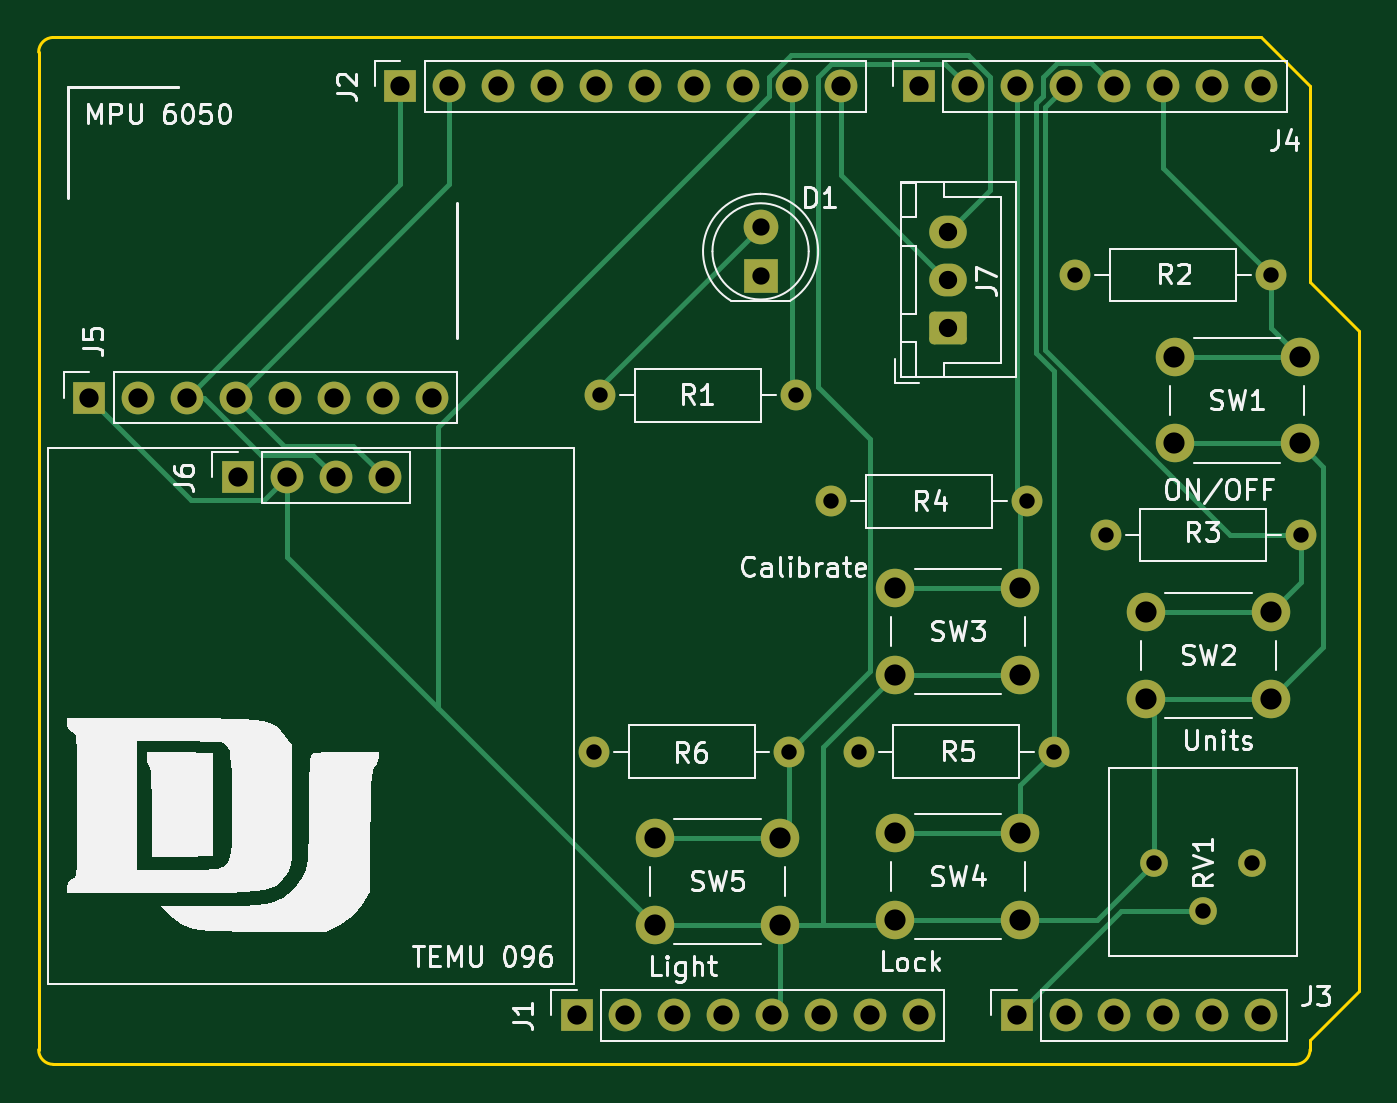
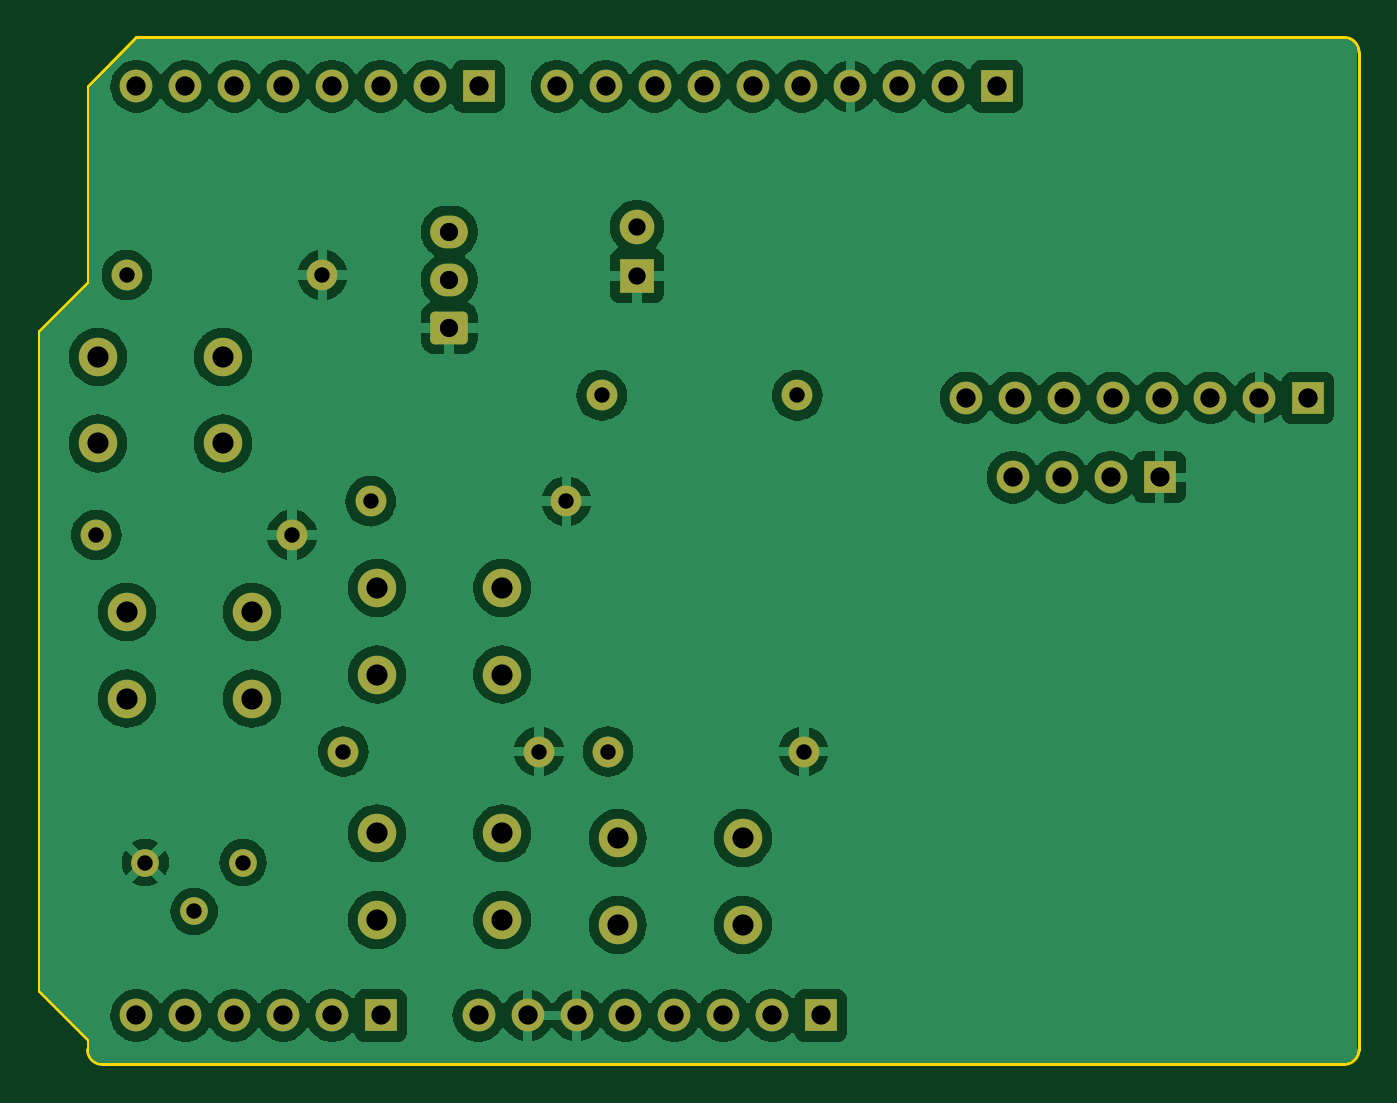
Circuit board: 10 layer files. Board 68.6 x 53.3 mm.
- bottom_copper: Uno_Shield_ThermoPro-B_Cu.gbr (136997 bytes)
- bottom_mask: Uno_Shield_ThermoPro-B_Mask.gbr (3944 bytes)
- paste: Uno_Shield_ThermoPro-B_Paste.gbr (462 bytes)
- bottom_silk: Uno_Shield_ThermoPro-B_Silkscreen.gbr (463 bytes)
- outline: Uno_Shield_ThermoPro-Edge_Cuts.gbr (1169 bytes)
- top_copper: Uno_Shield_ThermoPro-F_Cu.gbr (11267 bytes)
- top_mask: Uno_Shield_ThermoPro-F_Mask.gbr (3944 bytes)
- top_silk: Uno_Shield_ThermoPro-F_Silkscreen.gbr (54454 bytes)
- drill: Uno_Shield_ThermoPro-NPTH.drl (265 bytes)
- drill: Uno_Shield_ThermoPro-PTH.drl (1832 bytes)

=== bottom_copper: Uno_Shield_ThermoPro-B_Cu.gbr (136997 bytes, source omitted) ===
=== bottom_mask: Uno_Shield_ThermoPro-B_Mask.gbr ===
%TF.GenerationSoftware,KiCad,Pcbnew,8.0.8*%
%TF.CreationDate,2025-02-03T18:15:26-07:00*%
%TF.ProjectId,Uno_Shield_ThermoPro,556e6f5f-5368-4696-956c-645f54686572,1.0*%
%TF.SameCoordinates,Original*%
%TF.FileFunction,Soldermask,Bot*%
%TF.FilePolarity,Negative*%
%FSLAX46Y46*%
G04 Gerber Fmt 4.6, Leading zero omitted, Abs format (unit mm)*
G04 Created by KiCad (PCBNEW 8.0.8) date 2025-02-03 18:15:26*
%MOMM*%
%LPD*%
G01*
G04 APERTURE LIST*
G04 Aperture macros list*
%AMRoundRect*
0 Rectangle with rounded corners*
0 $1 Rounding radius*
0 $2 $3 $4 $5 $6 $7 $8 $9 X,Y pos of 4 corners*
0 Add a 4 corners polygon primitive as box body*
4,1,4,$2,$3,$4,$5,$6,$7,$8,$9,$2,$3,0*
0 Add four circle primitives for the rounded corners*
1,1,$1+$1,$2,$3*
1,1,$1+$1,$4,$5*
1,1,$1+$1,$6,$7*
1,1,$1+$1,$8,$9*
0 Add four rect primitives between the rounded corners*
20,1,$1+$1,$2,$3,$4,$5,0*
20,1,$1+$1,$4,$5,$6,$7,0*
20,1,$1+$1,$6,$7,$8,$9,0*
20,1,$1+$1,$8,$9,$2,$3,0*%
G04 Aperture macros list end*
%ADD10R,1.700000X1.700000*%
%ADD11O,1.700000X1.700000*%
%ADD12C,2.000000*%
%ADD13R,1.800000X1.800000*%
%ADD14C,1.800000*%
%ADD15C,1.600000*%
%ADD16O,1.600000X1.600000*%
%ADD17RoundRect,0.250000X0.725000X-0.600000X0.725000X0.600000X-0.725000X0.600000X-0.725000X-0.600000X0*%
%ADD18O,1.950000X1.700000*%
%ADD19C,1.440000*%
G04 APERTURE END LIST*
D10*
%TO.C,J1*%
X127940000Y-97460000D03*
D11*
X130480000Y-97460000D03*
X133020000Y-97460000D03*
X135560000Y-97460000D03*
X138100000Y-97460000D03*
X140640000Y-97460000D03*
X143180000Y-97460000D03*
X145720000Y-97460000D03*
%TD*%
D10*
%TO.C,J3*%
X150800000Y-97460000D03*
D11*
X153340000Y-97460000D03*
X155880000Y-97460000D03*
X158420000Y-97460000D03*
X160960000Y-97460000D03*
X163500000Y-97460000D03*
%TD*%
D10*
%TO.C,J2*%
X118796000Y-49200000D03*
D11*
X121336000Y-49200000D03*
X123876000Y-49200000D03*
X126416000Y-49200000D03*
X128956000Y-49200000D03*
X131496000Y-49200000D03*
X134036000Y-49200000D03*
X136576000Y-49200000D03*
X139116000Y-49200000D03*
X141656000Y-49200000D03*
%TD*%
D10*
%TO.C,J4*%
X145720000Y-49200000D03*
D11*
X148260000Y-49200000D03*
X150800000Y-49200000D03*
X153340000Y-49200000D03*
X155880000Y-49200000D03*
X158420000Y-49200000D03*
X160960000Y-49200000D03*
X163500000Y-49200000D03*
%TD*%
D12*
%TO.C,SW4*%
X144500000Y-88000000D03*
X151000000Y-88000000D03*
X144500000Y-92500000D03*
X151000000Y-92500000D03*
%TD*%
D13*
%TO.C,D1*%
X137500000Y-59040000D03*
D14*
X137500000Y-56500000D03*
%TD*%
D12*
%TO.C,SW5*%
X132000000Y-88250000D03*
X138500000Y-88250000D03*
X132000000Y-92750000D03*
X138500000Y-92750000D03*
%TD*%
%TO.C,SW2*%
X157500000Y-76500000D03*
X164000000Y-76500000D03*
X157500000Y-81000000D03*
X164000000Y-81000000D03*
%TD*%
D15*
%TO.C,R4*%
X151330000Y-70750000D03*
D16*
X141170000Y-70750000D03*
%TD*%
D15*
%TO.C,R1*%
X139330000Y-65250000D03*
D16*
X129170000Y-65250000D03*
%TD*%
D12*
%TO.C,SW3*%
X144500000Y-75250000D03*
X151000000Y-75250000D03*
X144500000Y-79750000D03*
X151000000Y-79750000D03*
%TD*%
D10*
%TO.C,J6*%
X110350000Y-69510000D03*
D11*
X112890000Y-69510000D03*
X115430000Y-69510000D03*
X117970000Y-69510000D03*
%TD*%
D12*
%TO.C,SW1*%
X159000000Y-63250000D03*
X165500000Y-63250000D03*
X159000000Y-67750000D03*
X165500000Y-67750000D03*
%TD*%
D15*
%TO.C,R5*%
X152750000Y-83750000D03*
D16*
X142590000Y-83750000D03*
%TD*%
D17*
%TO.C,J7*%
X147250000Y-61750000D03*
D18*
X147250000Y-59250000D03*
X147250000Y-56750000D03*
%TD*%
D15*
%TO.C,R2*%
X164000000Y-59000000D03*
D16*
X153840000Y-59000000D03*
%TD*%
D19*
%TO.C,RV1*%
X157960000Y-89515000D03*
X160500000Y-92055000D03*
X163040000Y-89515000D03*
%TD*%
D10*
%TO.C,J5*%
X102630000Y-65380000D03*
D11*
X105170000Y-65380000D03*
X107710000Y-65380000D03*
X110250000Y-65380000D03*
X112790000Y-65380000D03*
X115330000Y-65380000D03*
X117870000Y-65380000D03*
X120410000Y-65380000D03*
%TD*%
D15*
%TO.C,R6*%
X139000000Y-83750000D03*
D16*
X128840000Y-83750000D03*
%TD*%
D15*
%TO.C,R3*%
X165580000Y-72500000D03*
D16*
X155420000Y-72500000D03*
%TD*%
M02*

=== paste: Uno_Shield_ThermoPro-B_Paste.gbr ===
%TF.GenerationSoftware,KiCad,Pcbnew,8.0.8*%
%TF.CreationDate,2025-02-03T18:15:26-07:00*%
%TF.ProjectId,Uno_Shield_ThermoPro,556e6f5f-5368-4696-956c-645f54686572,1.0*%
%TF.SameCoordinates,Original*%
%TF.FileFunction,Paste,Bot*%
%TF.FilePolarity,Positive*%
%FSLAX46Y46*%
G04 Gerber Fmt 4.6, Leading zero omitted, Abs format (unit mm)*
G04 Created by KiCad (PCBNEW 8.0.8) date 2025-02-03 18:15:26*
%MOMM*%
%LPD*%
G01*
G04 APERTURE LIST*
G04 APERTURE END LIST*
M02*

=== bottom_silk: Uno_Shield_ThermoPro-B_Silkscreen.gbr ===
%TF.GenerationSoftware,KiCad,Pcbnew,8.0.8*%
%TF.CreationDate,2025-02-03T18:15:26-07:00*%
%TF.ProjectId,Uno_Shield_ThermoPro,556e6f5f-5368-4696-956c-645f54686572,1.0*%
%TF.SameCoordinates,Original*%
%TF.FileFunction,Legend,Bot*%
%TF.FilePolarity,Positive*%
%FSLAX46Y46*%
G04 Gerber Fmt 4.6, Leading zero omitted, Abs format (unit mm)*
G04 Created by KiCad (PCBNEW 8.0.8) date 2025-02-03 18:15:26*
%MOMM*%
%LPD*%
G01*
G04 APERTURE LIST*
G04 APERTURE END LIST*
M02*

=== outline: Uno_Shield_ThermoPro-Edge_Cuts.gbr ===
%TF.GenerationSoftware,KiCad,Pcbnew,8.0.8*%
%TF.CreationDate,2025-02-03T18:15:26-07:00*%
%TF.ProjectId,Uno_Shield_ThermoPro,556e6f5f-5368-4696-956c-645f54686572,1.0*%
%TF.SameCoordinates,Original*%
%TF.FileFunction,Profile,NP*%
%FSLAX46Y46*%
G04 Gerber Fmt 4.6, Leading zero omitted, Abs format (unit mm)*
G04 Created by KiCad (PCBNEW 8.0.8) date 2025-02-03 18:15:26*
%MOMM*%
%LPD*%
G01*
G04 APERTURE LIST*
%TA.AperFunction,Profile*%
%ADD10C,0.150000*%
%TD*%
G04 APERTURE END LIST*
D10*
X166040000Y-59360000D02*
X168580000Y-61900000D01*
X100000000Y-99238000D02*
X100000000Y-47422000D01*
X168580000Y-61900000D02*
X168580000Y-96190000D01*
X165278000Y-100000000D02*
X100762000Y-100000000D01*
X100762000Y-46660000D02*
X163500000Y-46660000D01*
X100762000Y-100000000D02*
G75*
G02*
X100000000Y-99238000I0J762000D01*
G01*
X168580000Y-96190000D02*
X166040000Y-98730000D01*
X163500000Y-46660000D02*
X166040000Y-49200000D01*
X166040000Y-99238000D02*
G75*
G02*
X165278000Y-100000000I-762000J0D01*
G01*
X166040000Y-49200000D02*
X166040000Y-59360000D01*
X166040000Y-98730000D02*
X166040000Y-99238000D01*
X100000000Y-47422000D02*
G75*
G02*
X100762000Y-46660000I762000J0D01*
G01*
M02*

=== top_copper: Uno_Shield_ThermoPro-F_Cu.gbr (11267 bytes, source omitted) ===
=== top_mask: Uno_Shield_ThermoPro-F_Mask.gbr ===
%TF.GenerationSoftware,KiCad,Pcbnew,8.0.8*%
%TF.CreationDate,2025-02-03T18:15:26-07:00*%
%TF.ProjectId,Uno_Shield_ThermoPro,556e6f5f-5368-4696-956c-645f54686572,1.0*%
%TF.SameCoordinates,Original*%
%TF.FileFunction,Soldermask,Top*%
%TF.FilePolarity,Negative*%
%FSLAX46Y46*%
G04 Gerber Fmt 4.6, Leading zero omitted, Abs format (unit mm)*
G04 Created by KiCad (PCBNEW 8.0.8) date 2025-02-03 18:15:26*
%MOMM*%
%LPD*%
G01*
G04 APERTURE LIST*
G04 Aperture macros list*
%AMRoundRect*
0 Rectangle with rounded corners*
0 $1 Rounding radius*
0 $2 $3 $4 $5 $6 $7 $8 $9 X,Y pos of 4 corners*
0 Add a 4 corners polygon primitive as box body*
4,1,4,$2,$3,$4,$5,$6,$7,$8,$9,$2,$3,0*
0 Add four circle primitives for the rounded corners*
1,1,$1+$1,$2,$3*
1,1,$1+$1,$4,$5*
1,1,$1+$1,$6,$7*
1,1,$1+$1,$8,$9*
0 Add four rect primitives between the rounded corners*
20,1,$1+$1,$2,$3,$4,$5,0*
20,1,$1+$1,$4,$5,$6,$7,0*
20,1,$1+$1,$6,$7,$8,$9,0*
20,1,$1+$1,$8,$9,$2,$3,0*%
G04 Aperture macros list end*
%ADD10R,1.700000X1.700000*%
%ADD11O,1.700000X1.700000*%
%ADD12C,2.000000*%
%ADD13R,1.800000X1.800000*%
%ADD14C,1.800000*%
%ADD15C,1.600000*%
%ADD16O,1.600000X1.600000*%
%ADD17RoundRect,0.250000X0.725000X-0.600000X0.725000X0.600000X-0.725000X0.600000X-0.725000X-0.600000X0*%
%ADD18O,1.950000X1.700000*%
%ADD19C,1.440000*%
G04 APERTURE END LIST*
D10*
%TO.C,J1*%
X127940000Y-97460000D03*
D11*
X130480000Y-97460000D03*
X133020000Y-97460000D03*
X135560000Y-97460000D03*
X138100000Y-97460000D03*
X140640000Y-97460000D03*
X143180000Y-97460000D03*
X145720000Y-97460000D03*
%TD*%
D10*
%TO.C,J3*%
X150800000Y-97460000D03*
D11*
X153340000Y-97460000D03*
X155880000Y-97460000D03*
X158420000Y-97460000D03*
X160960000Y-97460000D03*
X163500000Y-97460000D03*
%TD*%
D10*
%TO.C,J2*%
X118796000Y-49200000D03*
D11*
X121336000Y-49200000D03*
X123876000Y-49200000D03*
X126416000Y-49200000D03*
X128956000Y-49200000D03*
X131496000Y-49200000D03*
X134036000Y-49200000D03*
X136576000Y-49200000D03*
X139116000Y-49200000D03*
X141656000Y-49200000D03*
%TD*%
D10*
%TO.C,J4*%
X145720000Y-49200000D03*
D11*
X148260000Y-49200000D03*
X150800000Y-49200000D03*
X153340000Y-49200000D03*
X155880000Y-49200000D03*
X158420000Y-49200000D03*
X160960000Y-49200000D03*
X163500000Y-49200000D03*
%TD*%
D12*
%TO.C,SW4*%
X144500000Y-88000000D03*
X151000000Y-88000000D03*
X144500000Y-92500000D03*
X151000000Y-92500000D03*
%TD*%
D13*
%TO.C,D1*%
X137500000Y-59040000D03*
D14*
X137500000Y-56500000D03*
%TD*%
D12*
%TO.C,SW5*%
X132000000Y-88250000D03*
X138500000Y-88250000D03*
X132000000Y-92750000D03*
X138500000Y-92750000D03*
%TD*%
%TO.C,SW2*%
X157500000Y-76500000D03*
X164000000Y-76500000D03*
X157500000Y-81000000D03*
X164000000Y-81000000D03*
%TD*%
D15*
%TO.C,R4*%
X151330000Y-70750000D03*
D16*
X141170000Y-70750000D03*
%TD*%
D15*
%TO.C,R1*%
X139330000Y-65250000D03*
D16*
X129170000Y-65250000D03*
%TD*%
D12*
%TO.C,SW3*%
X144500000Y-75250000D03*
X151000000Y-75250000D03*
X144500000Y-79750000D03*
X151000000Y-79750000D03*
%TD*%
D10*
%TO.C,J6*%
X110350000Y-69510000D03*
D11*
X112890000Y-69510000D03*
X115430000Y-69510000D03*
X117970000Y-69510000D03*
%TD*%
D12*
%TO.C,SW1*%
X159000000Y-63250000D03*
X165500000Y-63250000D03*
X159000000Y-67750000D03*
X165500000Y-67750000D03*
%TD*%
D15*
%TO.C,R5*%
X152750000Y-83750000D03*
D16*
X142590000Y-83750000D03*
%TD*%
D17*
%TO.C,J7*%
X147250000Y-61750000D03*
D18*
X147250000Y-59250000D03*
X147250000Y-56750000D03*
%TD*%
D15*
%TO.C,R2*%
X164000000Y-59000000D03*
D16*
X153840000Y-59000000D03*
%TD*%
D19*
%TO.C,RV1*%
X157960000Y-89515000D03*
X160500000Y-92055000D03*
X163040000Y-89515000D03*
%TD*%
D10*
%TO.C,J5*%
X102630000Y-65380000D03*
D11*
X105170000Y-65380000D03*
X107710000Y-65380000D03*
X110250000Y-65380000D03*
X112790000Y-65380000D03*
X115330000Y-65380000D03*
X117870000Y-65380000D03*
X120410000Y-65380000D03*
%TD*%
D15*
%TO.C,R6*%
X139000000Y-83750000D03*
D16*
X128840000Y-83750000D03*
%TD*%
D15*
%TO.C,R3*%
X165580000Y-72500000D03*
D16*
X155420000Y-72500000D03*
%TD*%
M02*

=== top_silk: Uno_Shield_ThermoPro-F_Silkscreen.gbr (54454 bytes, source omitted) ===
=== drill: Uno_Shield_ThermoPro-NPTH.drl ===
M48
; DRILL file {KiCad 8.0.8} date 2025-02-03T18:15:45-0700
; FORMAT={-:-/ absolute / inch / decimal}
; #@! TF.CreationDate,2025-02-03T18:15:45-07:00
; #@! TF.GenerationSoftware,Kicad,Pcbnew,8.0.8
; #@! TF.FileFunction,NonPlated,1,2,NPTH
FMAT,2
INCH
%
G90
G05
M30

=== drill: Uno_Shield_ThermoPro-PTH.drl ===
M48
; DRILL file {KiCad 8.0.8} date 2025-02-03T18:15:45-0700
; FORMAT={-:-/ absolute / inch / decimal}
; #@! TF.CreationDate,2025-02-03T18:15:45-07:00
; #@! TF.GenerationSoftware,Kicad,Pcbnew,8.0.8
; #@! TF.FileFunction,Plated,1,2,PTH
FMAT,2
INCH
; #@! TA.AperFunction,Plated,PTH,ComponentDrill
T1C0.0315
; #@! TA.AperFunction,Plated,PTH,ComponentDrill
T2C0.0354
; #@! TA.AperFunction,Plated,PTH,ComponentDrill
T3C0.0374
; #@! TA.AperFunction,Plated,PTH,ComponentDrill
T4C0.0394
; #@! TA.AperFunction,Plated,PTH,ComponentDrill
T5C0.0433
%
G90
G05
T1
X5.0724Y-3.2972
X5.0854Y-2.5689
X5.4724Y-3.2972
X5.4854Y-2.5689
X5.5579Y-2.7854
X5.6138Y-3.2972
X5.9579Y-2.7854
X6.0138Y-3.2972
X6.0567Y-2.3228
X6.1189Y-2.8543
X6.2189Y-3.5242
X6.3189Y-3.6242
X6.4189Y-3.5242
X6.4567Y-2.3228
X6.5189Y-2.8543
T2
X5.4134Y-2.2244
X5.4134Y-2.3244
T3
X5.7972Y-2.2343
X5.7972Y-2.3327
X5.7972Y-2.4311
T4
X4.0406Y-2.574
X4.1406Y-2.574
X4.2406Y-2.574
X4.3406Y-2.574
X4.3445Y-2.7366
X4.4406Y-2.574
X4.4445Y-2.7366
X4.5406Y-2.574
X4.5445Y-2.7366
X4.6406Y-2.574
X4.6445Y-2.7366
X4.677Y-1.937
X4.7406Y-2.574
X4.777Y-1.937
X4.877Y-1.937
X4.977Y-1.937
X5.037Y-3.837
X5.077Y-1.937
X5.137Y-3.837
X5.177Y-1.937
X5.237Y-3.837
X5.277Y-1.937
X5.337Y-3.837
X5.377Y-1.937
X5.437Y-3.837
X5.477Y-1.937
X5.537Y-3.837
X5.577Y-1.937
X5.637Y-3.837
X5.737Y-1.937
X5.737Y-3.837
X5.837Y-1.937
X5.937Y-1.937
X5.937Y-3.837
X6.037Y-1.937
X6.037Y-3.837
X6.137Y-1.937
X6.137Y-3.837
X6.237Y-1.937
X6.237Y-3.837
X6.337Y-1.937
X6.337Y-3.837
X6.437Y-1.937
X6.437Y-3.837
T5
X5.1969Y-3.4744
X5.1969Y-3.6516
X5.4528Y-3.4744
X5.4528Y-3.6516
X5.689Y-2.9626
X5.689Y-3.1398
X5.689Y-3.4646
X5.689Y-3.6417
X5.9449Y-2.9626
X5.9449Y-3.1398
X5.9449Y-3.4646
X5.9449Y-3.6417
X6.2008Y-3.0118
X6.2008Y-3.189
X6.2598Y-2.4902
X6.2598Y-2.6673
X6.4567Y-3.0118
X6.4567Y-3.189
X6.5157Y-2.4902
X6.5157Y-2.6673
M30

